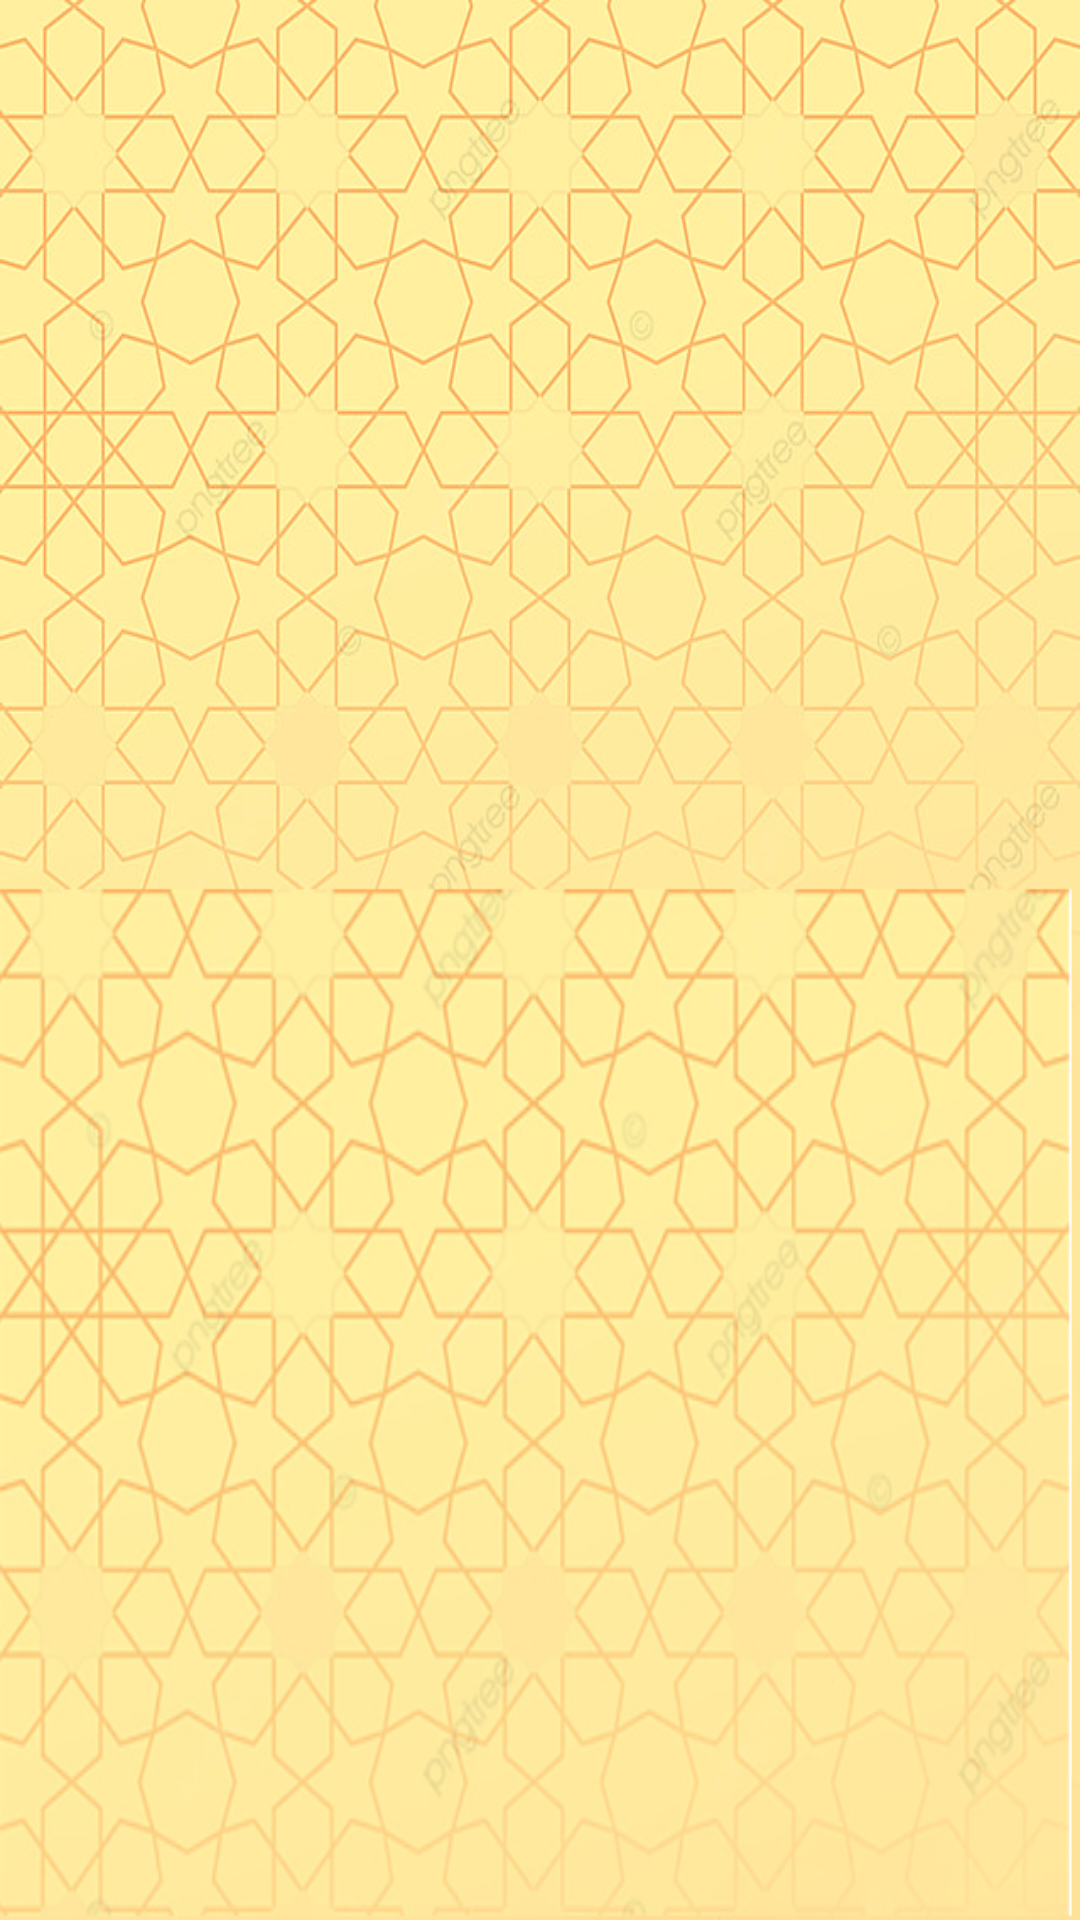

Produce the Android XML layout that renders to this screen, including the resource entries it uses.
<!-- AndroidManifest.xml: application theme Theme.MakharijApp -->
<!-- res/layout/activity_main2.xml -->
<?xml version="1.0" encoding="utf-8"?>
<androidx.constraintlayout.widget.ConstraintLayout xmlns:android="http://schemas.android.com/apk/res/android"
    xmlns:app="http://schemas.android.com/apk/res-auto"
    xmlns:tools="http://schemas.android.com/tools"
    android:layout_width="match_parent"
    android:layout_height="match_parent"
    android:background="@drawable/ana_"
    tools:context=".MainActivity2">

    <TextView
        android:id="@+id/textView"
        android:layout_width="wrap_content"
        android:layout_height="wrap_content"
        android:layout_marginTop="98dp"
        android:textSize="48sp"
        app:layout_constraintEnd_toEndOf="parent"
        app:layout_constraintStart_toStartOf="parent"
        app:layout_constraintTop_toTopOf="parent" />

    <ImageView
        android:id="@+id/mk1"
        android:layout_width="match_parent"
        android:layout_height="match_parent"
        android:visibility="gone"
        app:layout_constraintBottom_toTopOf="parent"
        app:layout_constraintEnd_toStartOf="parent"
        app:layout_constraintStart_toStartOf="parent"
        app:layout_constraintTop_toTopOf="parent"
        app:srcCompat="@drawable/endofthroat" />

    <ImageView
        android:id="@+id/mk2"
        android:layout_width="match_parent"
        android:layout_height="match_parent"
        android:visibility="gone"
        app:layout_constraintBottom_toTopOf="parent"
        app:layout_constraintEnd_toStartOf="parent"
        app:layout_constraintStart_toStartOf="parent"
        app:layout_constraintTop_toTopOf="parent"
        app:srcCompat="@drawable/middleofthroat" />

    <ImageView
        android:id="@+id/mk3"
        android:layout_width="match_parent"
        android:layout_height="match_parent"
        android:visibility="gone"
        app:layout_constraintBottom_toTopOf="parent"
        app:layout_constraintEnd_toStartOf="parent"
        app:layout_constraintStart_toStartOf="parent"
        app:layout_constraintTop_toTopOf="parent"
        app:srcCompat="@drawable/startofthraot" />

    <ImageView
        android:id="@+id/mk4"
        android:layout_width="match_parent"
        android:layout_height="match_parent"
        android:visibility="gone"
        app:layout_constraintBottom_toTopOf="parent"
        app:layout_constraintEnd_toStartOf="parent"
        app:layout_constraintStart_toStartOf="parent"
        app:layout_constraintTop_toTopOf="parent"
        app:srcCompat="@drawable/mak4" />

    <ImageView
        android:id="@+id/mk5"
        android:layout_width="match_parent"
        android:layout_height="match_parent"
        android:visibility="gone"
        app:layout_constraintBottom_toTopOf="parent"
        app:layout_constraintEnd_toStartOf="parent"
        app:layout_constraintStart_toStartOf="parent"
        app:layout_constraintTop_toTopOf="parent"
        app:srcCompat="@drawable/mak5" />

    <ImageView
        android:id="@+id/mk6"
        android:layout_width="match_parent"
        android:layout_height="match_parent"
        android:visibility="gone"
        app:srcCompat="@drawable/mak6" />

    <ImageView
        android:id="@+id/mk7"
        android:layout_width="match_parent"
        android:layout_height="match_parent"
        android:visibility="gone"
        app:srcCompat="@drawable/mak7" />

    <ImageView
        android:id="@+id/mk8"
        android:layout_width="match_parent"
        android:layout_height="match_parent"
        android:visibility="gone"
        app:srcCompat="@drawable/mak8" />

    <ImageView
        android:id="@+id/mk9"
        android:layout_width="match_parent"
        android:layout_height="match_parent"
        android:visibility="gone"
        app:srcCompat="@drawable/mak9" />

    <ImageView
        android:id="@+id/mk10"
        android:layout_width="match_parent"
        android:layout_height="match_parent"
        android:visibility="gone"
        app:srcCompat="@drawable/mak10" />

    <ImageView
        android:id="@+id/mk11"
        android:layout_width="match_parent"
        android:layout_height="match_parent"
        android:visibility="gone"
        app:srcCompat="@drawable/mak11" />

    <ImageView
        android:id="@+id/mk12"
        android:layout_width="match_parent"
        android:layout_height="match_parent"
        android:visibility="gone"
        app:srcCompat="@drawable/mak12" />

    <ImageView
        android:id="@+id/mk13"
        android:layout_width="match_parent"
        android:layout_height="match_parent"
        android:visibility="gone"
        app:srcCompat="@drawable/mak13" />

    <ImageView
        android:id="@+id/mk14"
        android:layout_width="match_parent"
        android:layout_height="match_parent"
        android:visibility="gone"
        app:srcCompat="@drawable/mak14" />

    <ImageView
        android:id="@+id/mk15"
        android:layout_width="match_parent"
        android:layout_height="match_parent"
        android:visibility="gone"
        app:srcCompat="@drawable/mak15" />

    <ImageView
        android:id="@+id/mk16"
        android:layout_width="match_parent"
        android:layout_height="match_parent"
        android:visibility="gone"
        app:srcCompat="@drawable/mak16" />

    <ImageView
        android:id="@+id/mk17"
        android:layout_width="match_parent"
        android:layout_height="match_parent"
        android:visibility="gone"
        app:srcCompat="@drawable/mak17" />

</androidx.constraintlayout.widget.ConstraintLayout>
<!-- resources referenced by this layout -->
<resources>
  <!-- drawable ana_: png bitmap (drawable, 636624 bytes) -->
  <!-- drawable endofthroat: png bitmap (drawable, 136070 bytes) -->
  <!-- drawable mak10: png bitmap (drawable, 119397 bytes) -->
  <!-- drawable mak11: png bitmap (drawable, 132557 bytes) -->
  <!-- drawable mak12: png bitmap (drawable, 127711 bytes) -->
  <!-- drawable mak13: png bitmap (drawable, 129956 bytes) -->
  <!-- drawable mak14: png bitmap (drawable, 139627 bytes) -->
  <!-- drawable mak15: png bitmap (drawable, 144405 bytes) -->
  <!-- drawable mak16: png bitmap (drawable, 147318 bytes) -->
  <!-- drawable mak17: png bitmap (drawable, 429697 bytes) -->
  <!-- drawable mak4: png bitmap (drawable, 123532 bytes) -->
  <!-- drawable mak5: png bitmap (drawable, 125199 bytes) -->
  <!-- drawable mak6: png bitmap (drawable, 127495 bytes) -->
  <!-- drawable mak7: png bitmap (drawable, 128113 bytes) -->
  <!-- drawable mak8: png bitmap (drawable, 116873 bytes) -->
  <!-- drawable mak9: png bitmap (drawable, 119144 bytes) -->
  <!-- drawable middleofthroat: png bitmap (drawable, 136338 bytes) -->
  <!-- drawable startofthraot: png bitmap (drawable, 136302 bytes) -->
  <style name="Theme.MakharijApp" parent="Theme.MaterialComponents.DayNight.NoActionBar">
          
          <item name="colorPrimary">@color/purple_500</item>
          <item name="colorPrimaryVariant">@color/purple_700</item>
          <item name="colorOnPrimary">@color/white</item>
          
          <item name="colorSecondary">@color/teal_200</item>
          <item name="colorSecondaryVariant">@color/teal_700</item>
          <item name="colorOnSecondary">@color/black</item>
          
          <item name="android:statusBarColor" tools:targetApi="l">?attr/colorPrimaryVariant</item>
          
      </style>
  <color name="purple_500">#FF6200EE</color>
  <color name="purple_700">#FF3700B3</color>
  <color name="white">#FFFFFFFF</color>
  <color name="teal_200">#FF03DAC5</color>
  <color name="teal_700">#FF018786</color>
  <color name="black">#FF000000</color>
</resources>
